Image classification data set "data" (angelabk49/osteoporosis-detection on GitHub). Class labels (3): normal, osteopenia, osteoporosis.

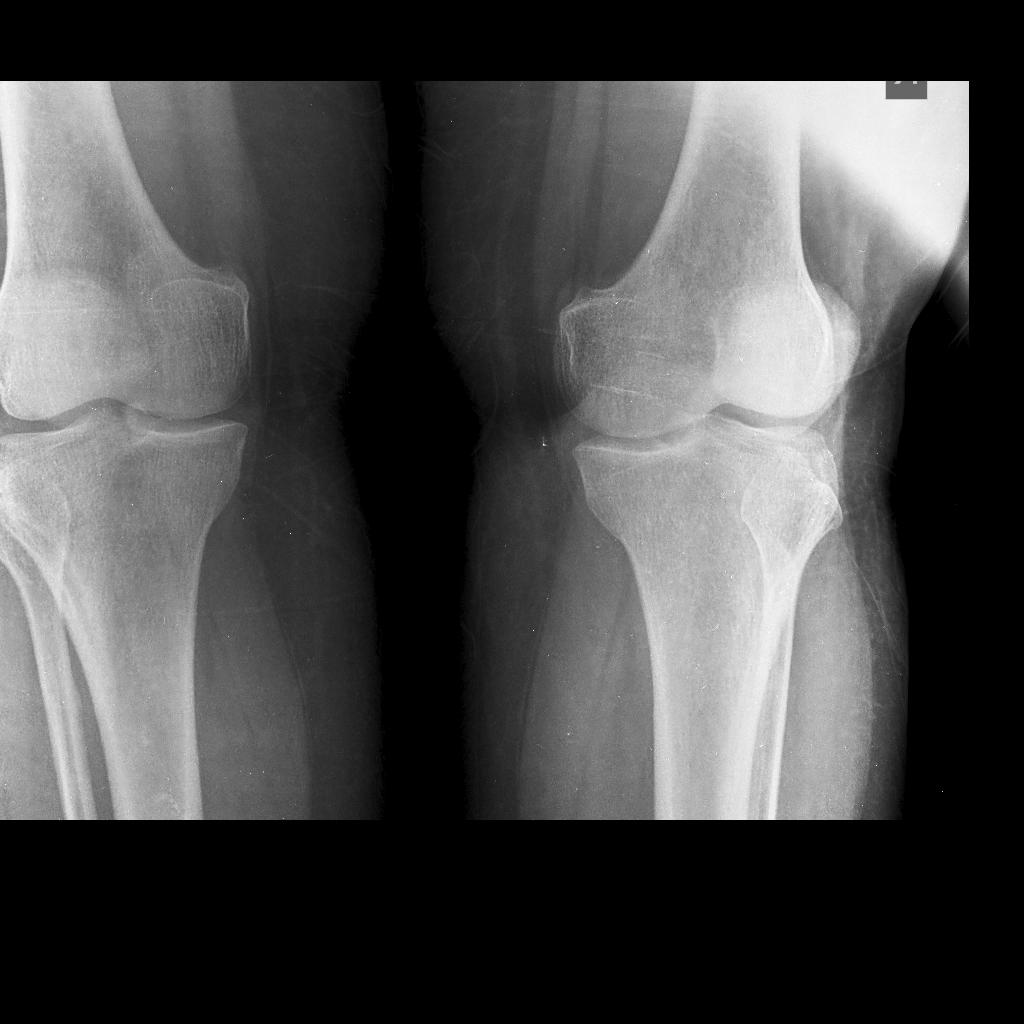
Label: osteoporosis

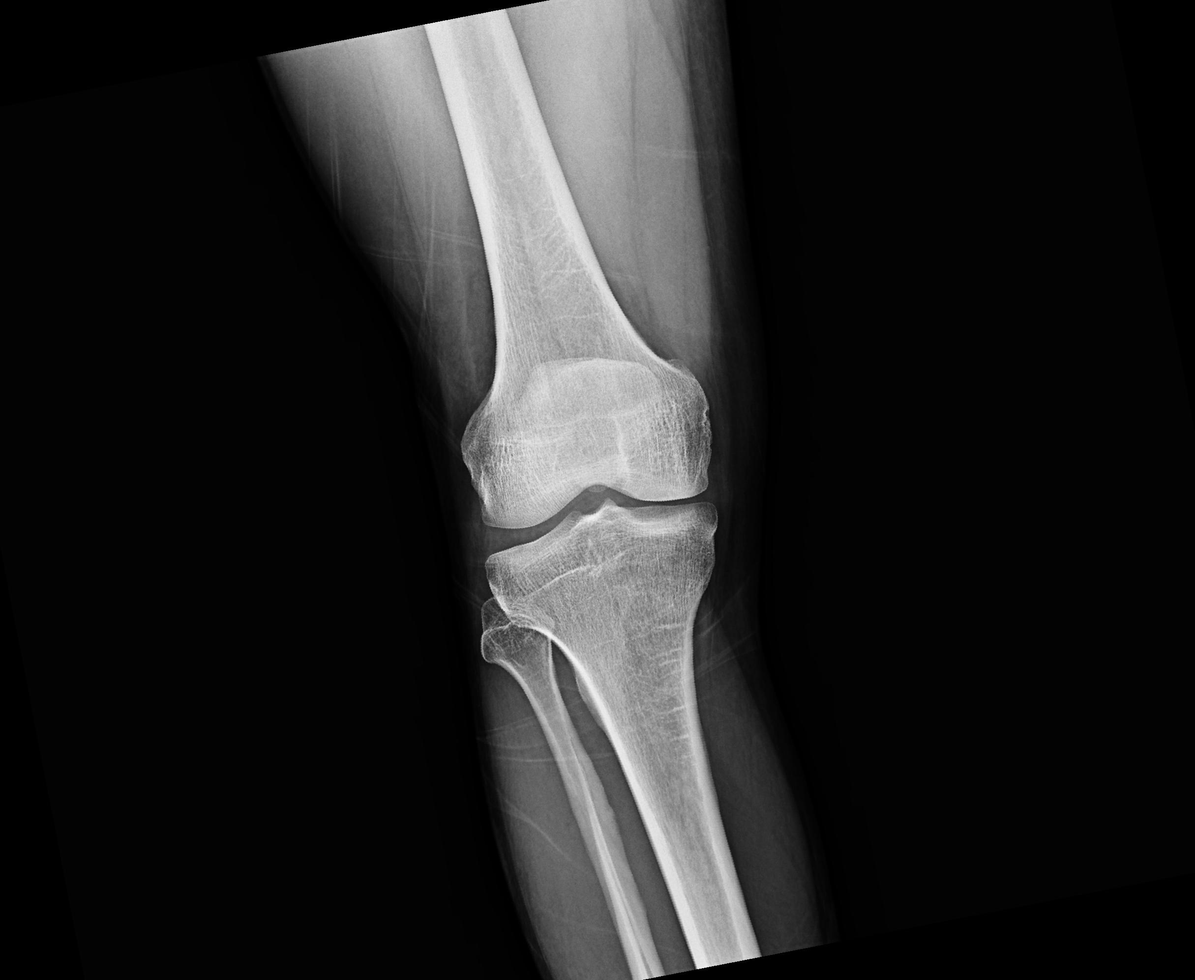
Label: normal

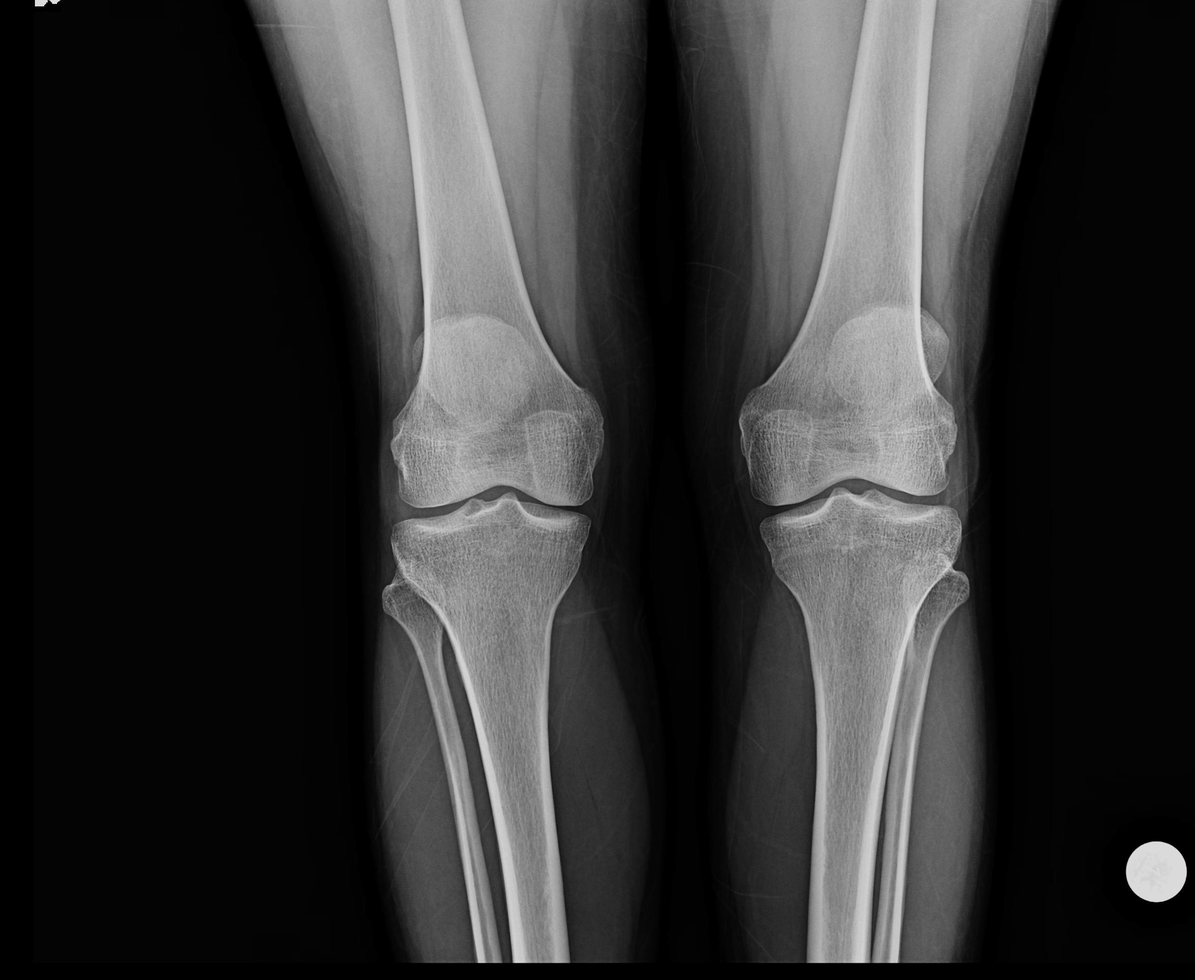
Label: normal

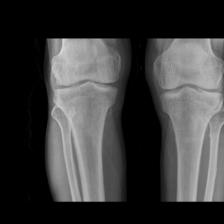
Label: osteopenia

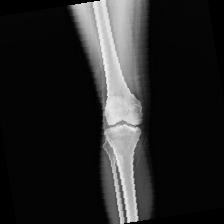
Label: normal

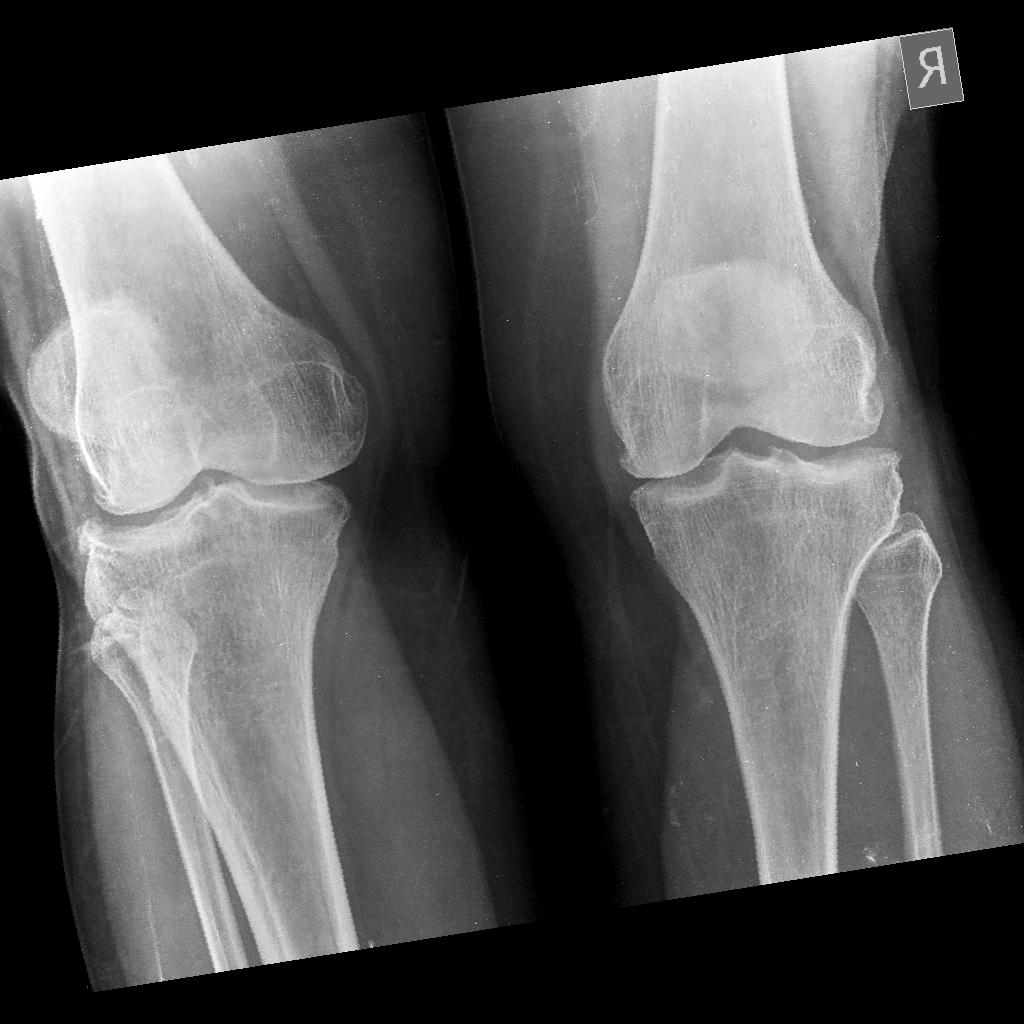
Label: osteopenia
